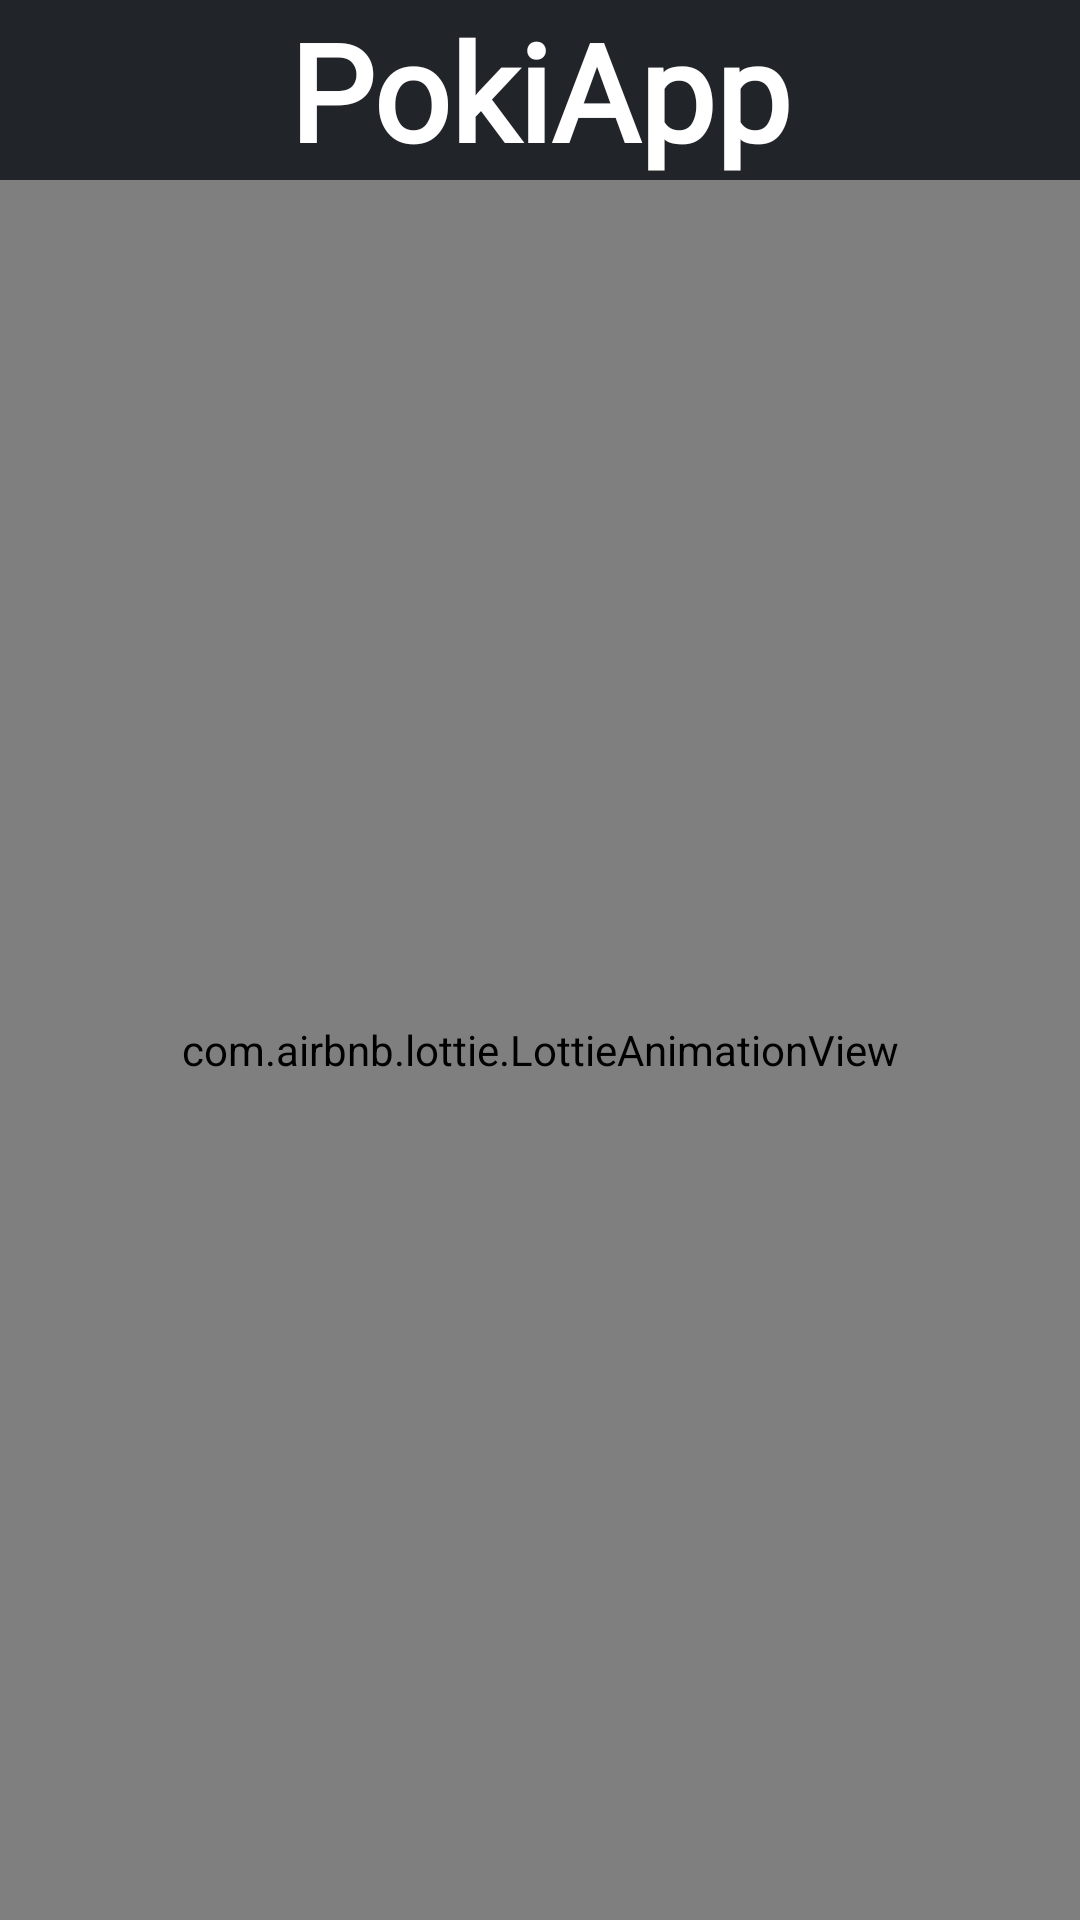

This screen was rendered from an Android layout file. Write that file and the resources it references.
<!-- AndroidManifest.xml: activity theme Theme.Poki.Custom_NoActionBar -->
<!-- res/layout/activity_splash_screen.xml -->
<?xml version="1.0" encoding="utf-8"?>
<layout xmlns:android="http://schemas.android.com/apk/res/android"
    xmlns:app="http://schemas.android.com/apk/res-auto"
    xmlns:tools="http://schemas.android.com/tools">

    <androidx.constraintlayout.widget.ConstraintLayout
        android:layout_width="match_parent"
        android:layout_height="match_parent"
        android:background="@color/primaryColor"
        tools:context=".presentation.activity.SplashScreenActivity">

        <TextView
            android:id="@+id/textViewSplashScreenId"
            style="@style/TextAppearance.AppCompat.Display2"
            android:layout_width="match_parent"
            android:layout_height="wrap_content"
            android:layout_margin="@dimen/_8sdp"
            android:fontFamily="@font/montserrat_alternates_medium"
            android:text="@string/pokiapp"
            android:textAlignment="center"
            android:textColor="@color/white"
            android:textStyle="bold"
            app:layout_constraintEnd_toEndOf="parent"
            app:layout_constraintStart_toStartOf="parent"
            app:layout_constraintTop_toTopOf="parent" />

        <com.airbnb.lottie.LottieAnimationView
            android:id="@+id/animationViewSplashScreenId"
            android:layout_width="match_parent"
            android:layout_height="0dp"
            android:layout_marginHorizontal="@dimen/_8sdp"
            android:layout_marginVertical="@dimen/_24sdp"
            app:layout_constraintBottom_toBottomOf="parent"
            app:layout_constraintEnd_toEndOf="parent"
            app:layout_constraintStart_toStartOf="parent"
            app:layout_constraintTop_toBottomOf="@+id/textViewSplashScreenId"
            app:lottie_autoPlay="true"
            app:lottie_loop="true"
            app:lottie_rawRes="@raw/splash" />


    </androidx.constraintlayout.widget.ConstraintLayout>
</layout>
<!-- resources referenced by this layout -->
<resources>
  <color name="primaryColor">#212529</color>
  <color name="white">#FFFFFFFF</color>
  <string name="pokiapp">PokiApp</string>
  <style name="Theme.Poki.Custom_NoActionBar">
          <item name="windowNoTitle">true</item>
          <item name="windowActionBar">false</item>
      </style>
</resources>
